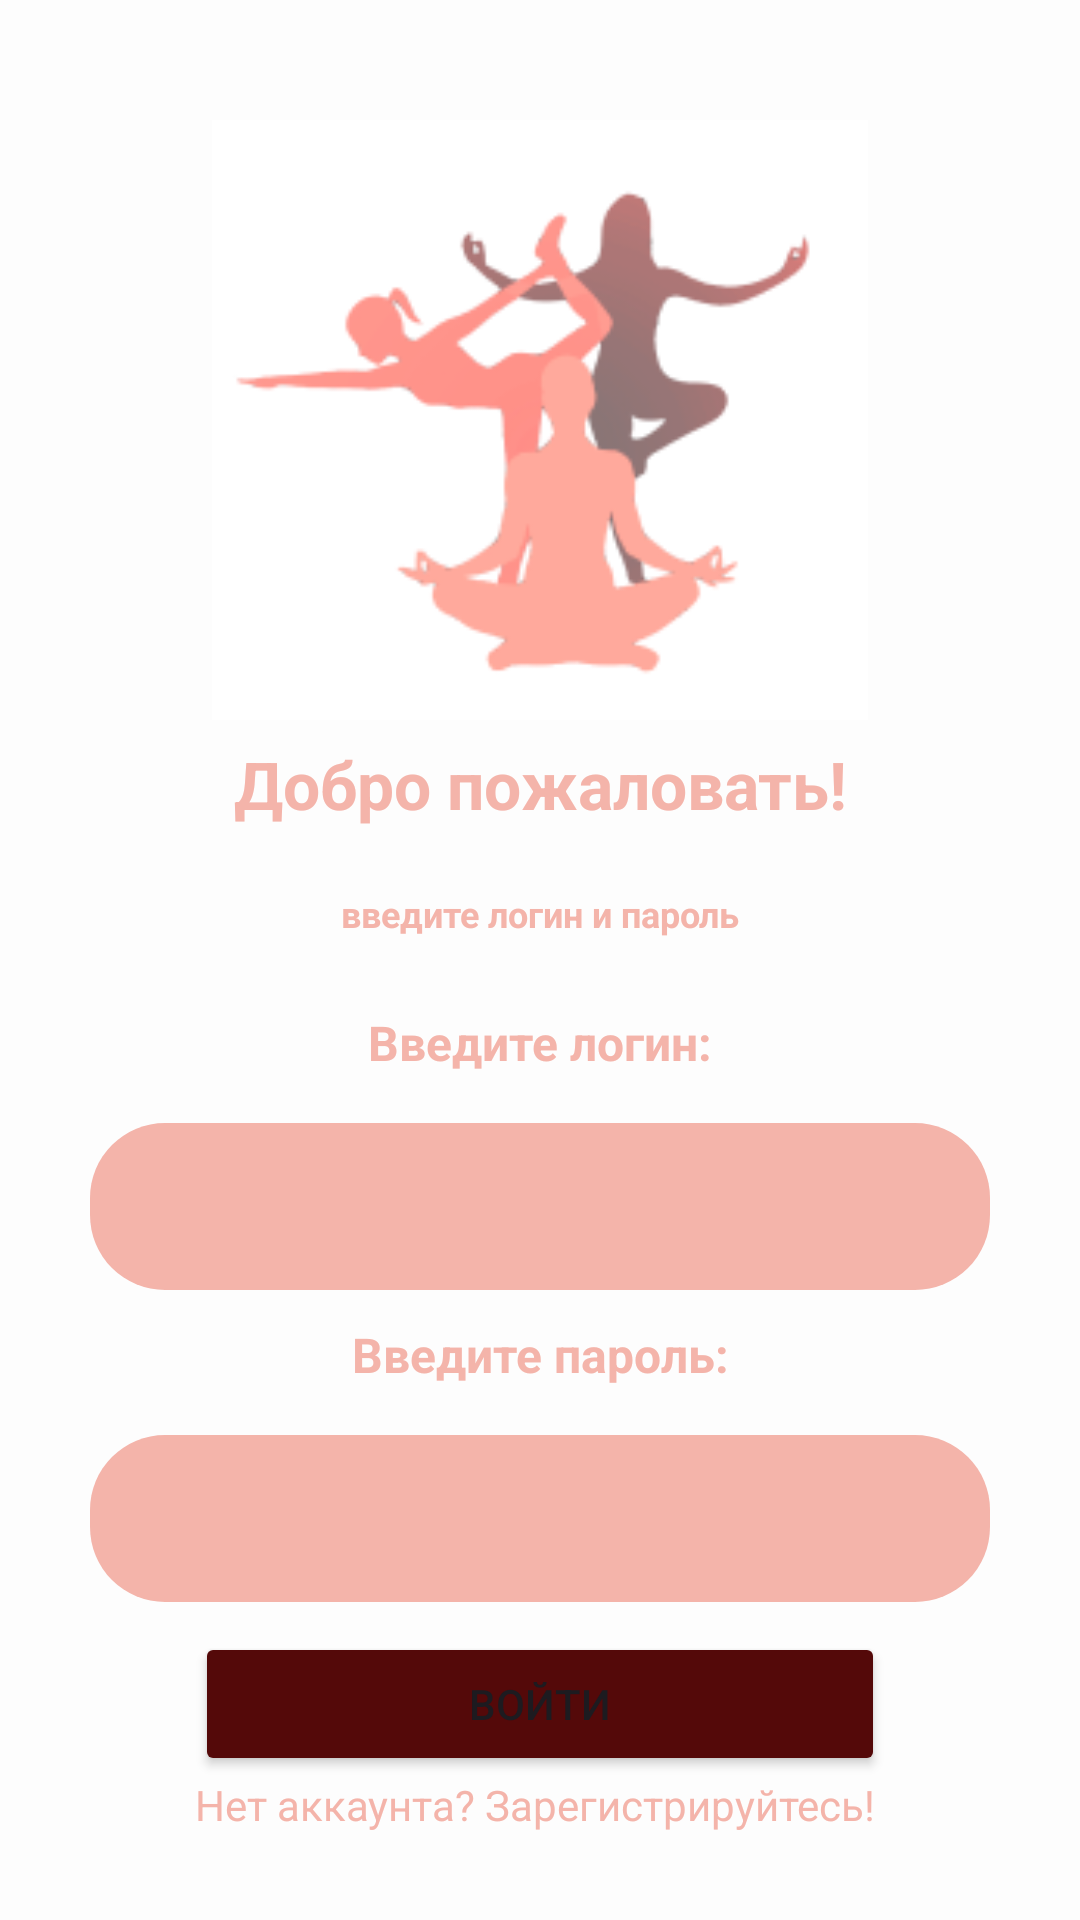

The Android layout XML behind this screen, and the referenced resources:
<!-- AndroidManifest.xml: application theme Theme.Proekt -->
<!-- res/layout/activity_main.xml -->
<?xml version="1.0" encoding="utf-8"?>
<LinearLayout xmlns:android="http://schemas.android.com/apk/res/android"
    xmlns:app="http://schemas.android.com/apk/res-auto"
    xmlns:tools="http://schemas.android.com/tools"
    android:orientation="vertical"
    android:id="@+id/main"
    android:layout_width="match_parent"
    android:layout_height="match_parent"
    android:background="#FDFDFD"
    android:backgroundTint="#FDFDFD"
    tools:context=".MainActivity">

    <ImageView
        android:id="@+id/imageView"
        android:layout_width="match_parent"
        android:layout_height="200dp"
        android:layout_marginTop="40dp"
        app:srcCompat="@drawable/logo" />

    <TextView
        android:layout_width="match_parent"
        android:layout_height="43dp"
        android:gravity="center"
        android:text="Добро пожаловать!"
        android:textStyle="bold"
        android:textColor="@color/main"
        android:textSize="22dp"/>
    <TextView
        android:layout_width="match_parent"
        android:layout_height="43dp"
        android:gravity="center"
        android:text="введите логин и пароль"
        android:textStyle="bold"
        android:textColor="@color/main"
        android:textSize="12dp"/>

    <TextView
        android:layout_width="match_parent"
        android:layout_height="43dp"
        android:gravity="center"
        android:text="Введите логин:"
        android:textStyle="bold"

        android:textColor="@color/main"
        android:textSize="16dp"/>

    <com.google.android.material.textfield.TextInputLayout
        android:layout_width="match_parent"
        android:layout_height="wrap_content"
        android:gravity="center"
        app:boxStrokeColor="@color/main"
        app:hintTextColor="@color/main">

        <com.google.android.material.textfield.TextInputEditText
            android:id="@+id/login"
            android:layout_width="300dp"
            android:layout_height="wrap_content"
            android:textSize="16sp"
            android:background="@drawable/textedit_background"
            android:gravity="center"
            android:inputType="textEmailAddress"
            android:textColor="@color/red" />
    </com.google.android.material.textfield.TextInputLayout>

    <TextView
        android:layout_width="match_parent"
        android:layout_height="43dp"
        android:gravity="center"
        android:text="Введите пароль:"
        android:textStyle="bold"
        android:textColor="@color/main"
        android:textSize="16dp"/>
    <com.google.android.material.textfield.TextInputLayout
        android:layout_width="match_parent"
        android:layout_height="wrap_content"
        android:gravity="center"
        app:boxStrokeColor="@color/main"
        app:hintTextColor="@color/main">

        <com.google.android.material.textfield.TextInputEditText
            android:id="@+id/password"
            android:layout_width="300dp"
            android:layout_height="wrap_content"
            android:textSize="16sp"
            android:background="@drawable/textedit_background"
            android:gravity="center"
            android:inputType="textEmailAddress"
            android:textColor="@color/red" />
    </com.google.android.material.textfield.TextInputLayout>


    <Button
        android:id="@+id/auth"
        android:layout_width="230dp"
        android:layout_height="wrap_content"
        android:layout_gravity="center"
        android:text="Войти"
        android:layout_marginTop="10dp"
        android:backgroundTint="@color/red"/>

    <TextView
        android:id="@+id/toregistration"
        android:layout_width="230dp"
        android:layout_height="wrap_content"
        android:layout_gravity="center"
        android:textColor="@color/main"
        android:text="Нет аккаунта? Зарегистрируйтесь!" />

</LinearLayout>
<!-- resources referenced by this layout -->
<resources>
  <color name="main">#F4B4AA</color>
  <color name="red">#540909</color>
  <!-- drawable logo: png bitmap (drawable, 12618 bytes) -->
  <!-- drawable textedit_background (drawable) -->
  <?xml version="1.0" encoding="utf-8"?>
  <shape xmlns:android="http://schemas.android.com/apk/res/android"
      android:shape="rectangle">
      <corners android:radius="25dp" />
      <solid android:color="@color/main" />
      <solid android:textColor="@color/red" />
  </shape>
  <style name="Theme.Proekt" parent="Base.Theme.Proekt" />
  <style name="Base.Theme.Proekt" parent="Theme.Material3.DayNight.NoActionBar">
          
          
      </style>
</resources>
